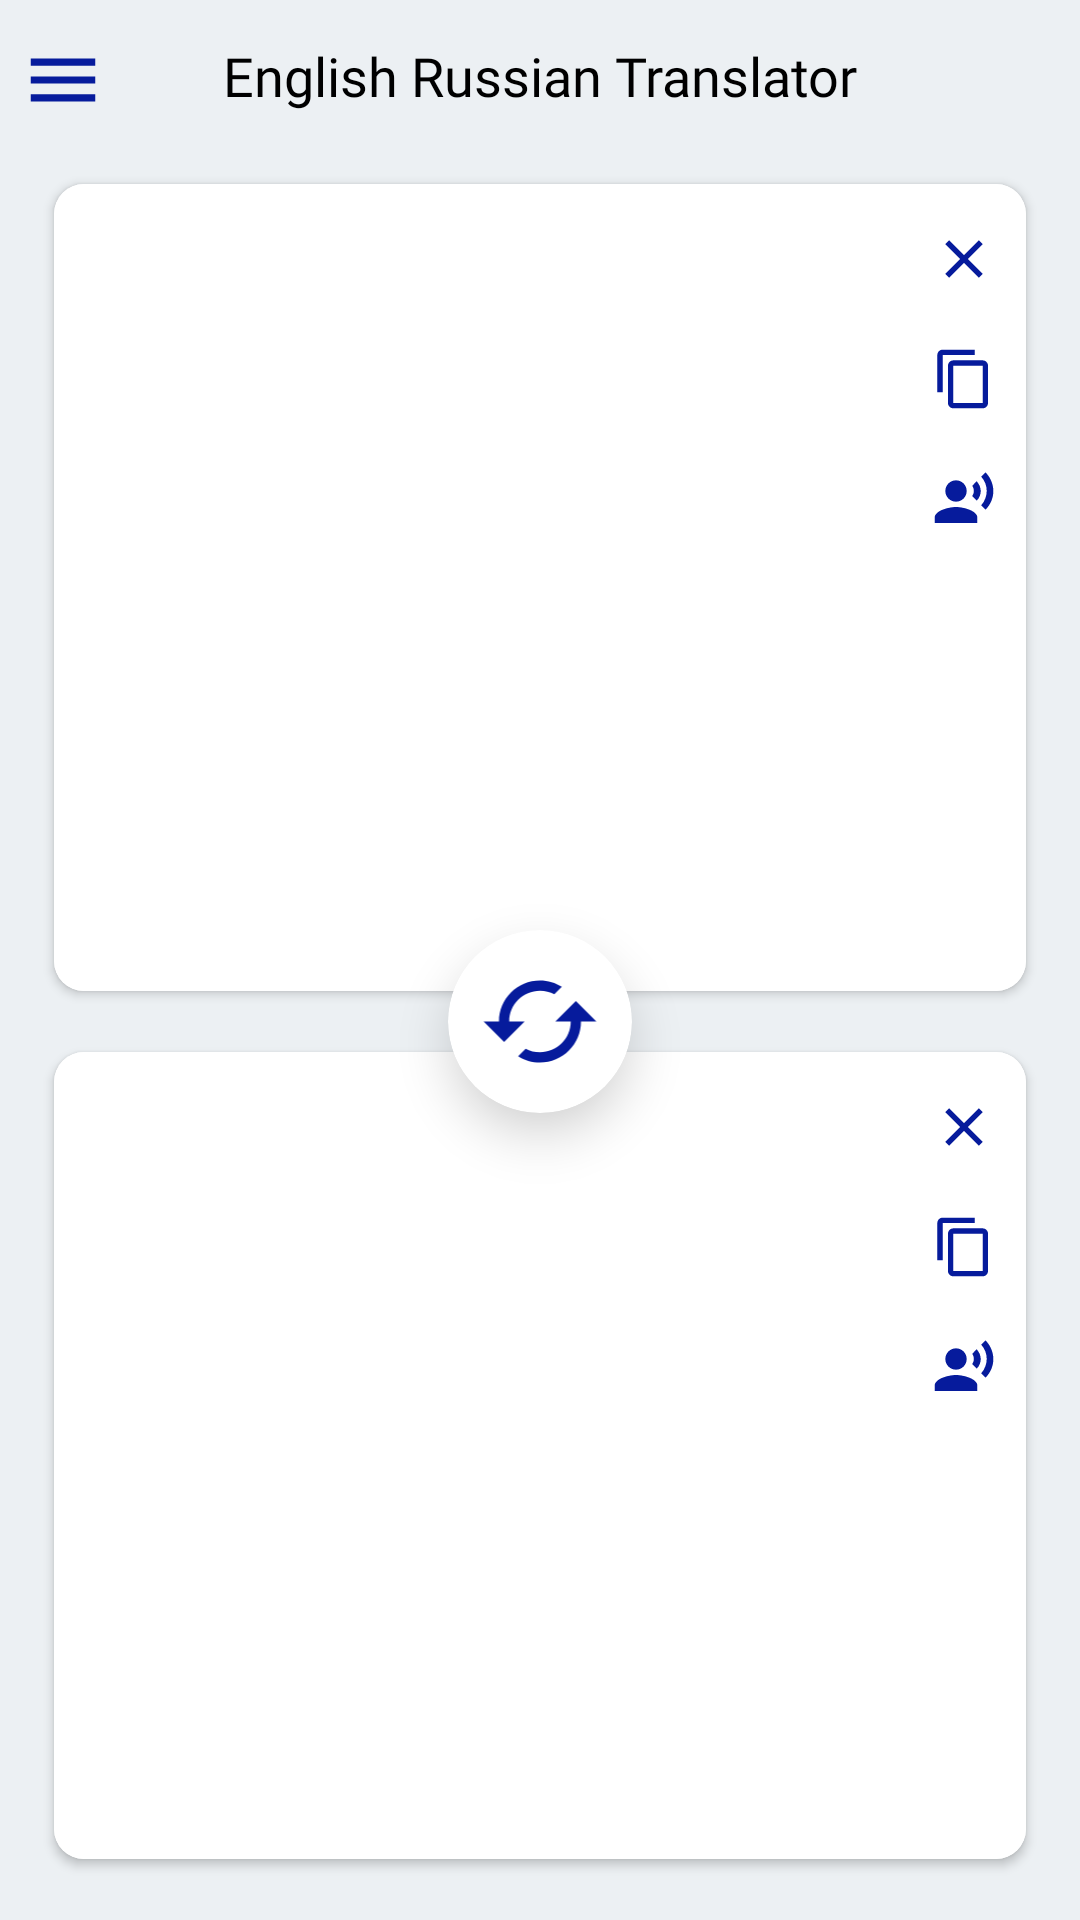

This screen was rendered from an Android layout file. Write that file and the resources it references.
<!-- AndroidManifest.xml: application theme Theme.EnglishToEnglish -->
<!-- res/layout/activity_main.xml -->
<?xml version="1.0" encoding="utf-8"?>
<androidx.drawerlayout.widget.DrawerLayout xmlns:android="http://schemas.android.com/apk/res/android"
    xmlns:app="http://schemas.android.com/apk/res-auto"
    xmlns:tools="http://schemas.android.com/tools"
    android:id="@+id/drawableRoot"
    android:layout_width="match_parent"
    android:layout_height="match_parent"
    android:background="#ecf0f3"
    tools:context=".MainActivity">

    <androidx.constraintlayout.widget.ConstraintLayout
        android:layout_width="match_parent"
        android:layout_height="match_parent">

        <ImageView
            android:id="@+id/menuImage"
            android:layout_width="0dp"
            android:layout_height="0dp"
            android:src="@drawable/ic_baseline_menu_24"
            app:layout_constraintBottom_toBottomOf="parent"
            app:layout_constraintDimensionRatio="1:1"
            app:layout_constraintHorizontal_bias="0.02"
            app:layout_constraintLeft_toLeftOf="parent"
            app:layout_constraintRight_toRightOf="parent"
            app:layout_constraintTop_toTopOf="parent"
            app:layout_constraintVertical_bias="0.02"
            app:layout_constraintWidth_percent="0.08" />


        <TextView
            android:layout_width="0dp"
            android:layout_height="wrap_content"
            android:fontFamily="@font/acme"
            android:gravity="center"
            android:text="@string/english_russian_translator"
            android:textColor="@color/black"
            android:textSize="18sp"
            app:layout_constraintBottom_toBottomOf="@+id/menuImage"
            app:layout_constraintHorizontal_bias="0.0"
            app:layout_constraintLeft_toLeftOf="parent"
            app:layout_constraintRight_toRightOf="parent"
            app:layout_constraintTop_toTopOf="@+id/menuImage"
            app:layout_constraintVertical_bias="0.2" />

        <androidx.cardview.widget.CardView
            android:id="@+id/cardText"
            android:layout_width="0dp"
            android:layout_height="0dp"
            app:cardCornerRadius="10dp"
            app:layout_constraintBottom_toTopOf="@id/cardTrans"
            app:layout_constraintHeight_percent="0.42"
            app:layout_constraintLeft_toLeftOf="parent"
            app:layout_constraintRight_toRightOf="parent"
            app:layout_constraintTop_toBottomOf="@+id/menuImage"
            app:layout_constraintWidth_percent="0.9">

            <androidx.constraintlayout.widget.ConstraintLayout
                android:layout_width="match_parent"
                android:layout_height="match_parent"
                android:background="@color/white"
                android:padding="5dp">

                <EditText
                    android:id="@+id/fromEditText"
                    android:layout_width="0dp"
                    android:layout_height="0dp"
                    android:background="@color/white"
                    android:gravity="start"
                    android:padding="10dp"
                    android:textColorHint="@android:color/darker_gray"
                    app:layout_constraintBottom_toBottomOf="parent"
                    app:layout_constraintHeight_percent="0.9"
                    app:layout_constraintLeft_toLeftOf="parent"
                    app:layout_constraintRight_toLeftOf="@id/fromTextFunctionsLayout"
                    app:layout_constraintTop_toTopOf="parent"
                    app:layout_constraintVertical_bias="0" />

                <LinearLayout
                    android:id="@+id/fromTextFunctionsLayout"
                    android:layout_width="0dp"
                    android:layout_height="match_parent"
                    android:gravity="center_horizontal|start"
                    android:orientation="vertical"
                    android:padding="5dp"
                    app:layout_constraintBottom_toBottomOf="parent"
                    app:layout_constraintLeft_toRightOf="@+id/fromEditText"
                    app:layout_constraintRight_toRightOf="parent"
                    app:layout_constraintTop_toTopOf="parent"
                    app:layout_constraintWidth_percent="0.1">

                    <ImageView
                        android:id="@+id/clearOriginal"
                        android:layout_width="wrap_content"
                        android:layout_height="wrap_content"
                        android:layout_marginBottom="10dp"
                        android:src="@drawable/ic_baseline_clear_24" />

                    <ImageView
                        android:id="@+id/copyTheoriginalText"
                        android:layout_width="wrap_content"
                        android:layout_height="wrap_content"
                        android:layout_marginBottom="10dp"
                        android:src="@drawable/ic_baseline_content_copy_24" />

                    <ImageView
                        android:id="@+id/soundPlayFrom"
                        android:layout_width="wrap_content"
                        android:layout_height="wrap_content"
                        android:layout_marginBottom="10dp"
                        android:src="@drawable/ic_baseline_record_voice_over_24" />


                </LinearLayout>


            </androidx.constraintlayout.widget.ConstraintLayout>


        </androidx.cardview.widget.CardView>


        <androidx.cardview.widget.CardView
            android:id="@+id/cardTranslateReplace"
            android:layout_width="0dp"
            android:layout_height="0dp"
            android:backgroundTint="@color/white"
            app:cardCornerRadius="90dp"
            app:cardElevation="10dp"
            app:layout_constraintBottom_toTopOf="@id/cardTrans"
            app:layout_constraintDimensionRatio="1:1"
            app:layout_constraintEnd_toEndOf="@+id/cardTrans"
            app:layout_constraintStart_toStartOf="@+id/cardText"
            app:layout_constraintTop_toBottomOf="@id/cardText"
            app:layout_constraintWidth_percent="0.17">

            <ImageView
                android:layout_width="match_parent"
                android:layout_height="match_parent"
                android:layout_margin="10dp"
                android:src="@drawable/ic_baseline_cached_24" />

        </androidx.cardview.widget.CardView>

        <androidx.cardview.widget.CardView
            android:id="@+id/cardTrans"
            android:layout_width="0dp"
            android:layout_height="0dp"
            app:cardCornerRadius="10dp"
            app:layout_constraintBottom_toBottomOf="parent"
            app:layout_constraintHeight_percent="0.42"
            app:layout_constraintLeft_toLeftOf="parent"
            app:layout_constraintRight_toRightOf="parent"
            app:layout_constraintTop_toBottomOf="@id/cardText"
            app:layout_constraintWidth_percent="0.9">


            <androidx.constraintlayout.widget.ConstraintLayout
                android:layout_width="match_parent"
                android:layout_height="match_parent"
                android:background="@color/white"
                android:padding="5dp">

                <EditText
                    android:id="@+id/translateEditText"
                    android:layout_width="0dp"
                    android:layout_height="0dp"
                    android:background="@color/white"
                    android:cursorVisible="true"
                    android:enabled="false"
                    android:gravity="start"
                    android:padding="10dp"
                    android:textColor="@color/black"
                    android:textColorHint="@android:color/darker_gray"
                    app:layout_constraintBottom_toBottomOf="parent"
                    app:layout_constraintHeight_percent="0.95"
                    app:layout_constraintLeft_toLeftOf="parent"
                    app:layout_constraintRight_toLeftOf="@id/translateTextFunctionsLayout"
                    app:layout_constraintTop_toTopOf="parent"
                    app:layout_constraintVertical_bias="1" />


                <LinearLayout
                    android:id="@+id/translateTextFunctionsLayout"
                    android:layout_width="0dp"
                    android:layout_height="match_parent"
                    android:gravity="center_horizontal|start"
                    android:orientation="vertical"
                    android:padding="5dp"
                    app:layout_constraintBottom_toBottomOf="parent"
                    app:layout_constraintLeft_toRightOf="@+id/translateEditText"
                    app:layout_constraintRight_toRightOf="parent"
                    app:layout_constraintTop_toTopOf="parent"
                    app:layout_constraintWidth_percent="0.1">

                    <ImageView
                        android:id="@+id/clearTrans"
                        android:layout_width="wrap_content"
                        android:layout_height="wrap_content"
                        android:layout_marginBottom="10dp"
                        android:src="@drawable/ic_baseline_clear_24" />

                    <ImageView
                        android:id="@+id/copyTheTranslatetext"
                        android:layout_width="wrap_content"
                        android:layout_height="wrap_content"
                        android:layout_marginBottom="10dp"
                        android:src="@drawable/ic_baseline_content_copy_24" />

                    <ImageView
                        android:id="@+id/soundPlayTranslate"
                        android:layout_width="wrap_content"
                        android:layout_height="wrap_content"
                        android:src="@drawable/ic_baseline_record_voice_over_24" />


                </LinearLayout>

            </androidx.constraintlayout.widget.ConstraintLayout>


        </androidx.cardview.widget.CardView>


    </androidx.constraintlayout.widget.ConstraintLayout>

    <com.google.android.material.navigation.NavigationView
        android:id="@+id/navigationView"
        android:layout_width="wrap_content"
        android:layout_height="match_parent"
        android:layout_gravity="start"
        android:background="@color/white"
        android:elevation="10dp"
        android:overScrollMode="never"
        app:headerLayout="@layout/header_layout"
        app:itemIconTint="#061B9C"
        app:itemTextColor="#061B9C"
        app:menu="@menu/navigation_menu">


        <TextView
            android:layout_width="wrap_content"
            android:layout_height="wrap_content"
            android:layout_gravity="bottom|center_horizontal"
            android:text="Victory of Asia LLC - 2022"
            android:fontFamily="@font/aldrich"
            android:textStyle="bold"
            android:textColor="@color/black" />

    </com.google.android.material.navigation.NavigationView>

</androidx.drawerlayout.widget.DrawerLayout>
<!-- res/layout/header_layout.xml (included above) -->
<?xml version="1.0" encoding="utf-8"?>
<androidx.constraintlayout.widget.ConstraintLayout xmlns:android="http://schemas.android.com/apk/res/android"
    xmlns:app="http://schemas.android.com/apk/res-auto"
    xmlns:tools="http://schemas.android.com/tools"
    android:layout_width="350dp"
    android:layout_height="200dp"
    android:background="#061B9C">

    <ImageView
        android:layout_width="120dp"
        android:layout_height="120dp"
        android:src="@drawable/ic_translate"
        app:layout_constraintStart_toStartOf="parent"
        app:layout_constraintEnd_toEndOf="parent"
        app:layout_constraintTop_toTopOf="parent"
        app:layout_constraintBottom_toTopOf="@id/tv"
        app:layout_constraintHorizontal_bias="0.3"
        tools:ignore="ContentDescription" />

    <TextView
        android:id="@+id/tv"
        android:layout_width="wrap_content"
        android:layout_height="wrap_content"
        android:fontFamily="@font/aldrich"
        android:text="@string/english_russian_english"
        android:textColor="@color/white"
        android:textSize="20sp"
        app:layout_constraintBottom_toBottomOf="parent"
        app:layout_constraintHorizontal_bias="0.1"
        app:layout_constraintLeft_toLeftOf="parent"
        app:layout_constraintRight_toRightOf="parent"
        app:layout_constraintTop_toTopOf="parent"
        app:layout_constraintVertical_bias="0.95" />

</androidx.constraintlayout.widget.ConstraintLayout>
<!-- resources referenced by this layout -->
<resources>
  <!-- drawable ic_baseline_cached_24 (drawable) -->
  <vector android:height="24dp" android:tint="#061B9C"
      android:viewportHeight="24" android:viewportWidth="24"
      android:width="24dp" xmlns:android="http://schemas.android.com/apk/res/android">
      <path android:fillColor="@android:color/white" android:pathData="M19,8l-4,4h3c0,3.31 -2.69,6 -6,6 -1.01,0 -1.97,-0.25 -2.8,-0.7l-1.46,1.46C8.97,19.54 10.43,20 12,20c4.42,0 8,-3.58 8,-8h3l-4,-4zM6,12c0,-3.31 2.69,-6 6,-6 1.01,0 1.97,0.25 2.8,0.7l1.46,-1.46C15.03,4.46 13.57,4 12,4c-4.42,0 -8,3.58 -8,8H1l4,4 4,-4H6z"/>
  </vector>
  <!-- drawable ic_baseline_clear_24 (drawable) -->
  <vector android:height="30dp" android:tint="#061B9C"
      android:viewportHeight="24" android:viewportWidth="24"
      android:width="30dp" xmlns:android="http://schemas.android.com/apk/res/android">
      <path android:fillColor="@android:color/white" android:pathData="M19,6.41L17.59,5 12,10.59 6.41,5 5,6.41 10.59,12 5,17.59 6.41,19 12,13.41 17.59,19 19,17.59 13.41,12z"/>
  </vector>
  <!-- drawable ic_baseline_content_copy_24 (drawable) -->
  <vector android:height="30dp" android:tint="#061B9C"
      android:viewportHeight="24" android:viewportWidth="24"
      android:width="30dp" xmlns:android="http://schemas.android.com/apk/res/android">
      <path android:fillColor="@android:color/white" android:pathData="M16,1L4,1c-1.1,0 -2,0.9 -2,2v14h2L4,3h12L16,1zM19,5L8,5c-1.1,0 -2,0.9 -2,2v14c0,1.1 0.9,2 2,2h11c1.1,0 2,-0.9 2,-2L21,7c0,-1.1 -0.9,-2 -2,-2zM19,21L8,21L8,7h11v14z"/>
  </vector>
  <!-- drawable ic_baseline_menu_24 (drawable) -->
  <vector android:height="24dp" android:tint="#061B9C"
      android:viewportHeight="24" android:viewportWidth="24"
      android:width="24dp" xmlns:android="http://schemas.android.com/apk/res/android">
      <path android:fillColor="@color/white" android:pathData="M3,18h18v-2L3,16v2zM3,13h18v-2L3,11v2zM3,6v2h18L21,6L3,6z"/>
  </vector>
  <!-- drawable ic_baseline_record_voice_over_24 (drawable) -->
  <vector android:height="30dp" android:tint="#061B9C"
      android:viewportHeight="24" android:viewportWidth="24"
      android:width="30dp" xmlns:android="http://schemas.android.com/apk/res/android">
      <path android:fillColor="@android:color/white" android:pathData="M9,9m-4,0a4,4 0,1 1,8 0a4,4 0,1 1,-8 0"/>
      <path android:fillColor="@android:color/white" android:pathData="M9,15c-2.67,0 -8,1.34 -8,4v2h16v-2c0,-2.66 -5.33,-4 -8,-4zM16.76,5.36l-1.68,1.69c0.84,1.18 0.84,2.71 0,3.89l1.68,1.69c2.02,-2.02 2.02,-5.07 0,-7.27zM20.07,2l-1.63,1.63c2.77,3.02 2.77,7.56 0,10.74L20.07,16c3.9,-3.89 3.91,-9.95 0,-14z"/>
  </vector>
  <!-- drawable ic_translate: png bitmap (drawable, 3958 bytes) -->
  <string name="english_russian_english">English - Russian - English</string>
  <string name="english_russian_translator">English Russian Translator</string>
  <style name="Theme.EnglishToEnglish" parent="Theme.MaterialComponents.DayNight.DarkActionBar">
          
          <item name="colorPrimary">#061B9C</item>
          <item name="colorPrimaryVariant">#061B9C</item>
          <item name="colorOnPrimary">@color/white</item>
          
          <item name="colorSecondary">@color/teal_200</item>
          <item name="colorSecondaryVariant">@color/teal_700</item>
          <item name="colorOnSecondary">@color/black</item>
          
          <item name="android:statusBarColor" tools:targetApi="l">?attr/colorPrimaryVariant</item>
          
      </style>
  <!-- not gathered from this repository: default colours our renderer supplied (Android Studio template values) -->
  <color name="teal_200">#FF03DAC5</color>
  <color name="teal_700">#FF018786</color>
  <color name="black">#FF000000</color>
  <color name="white">#FFFFFFFF</color>
</resources>
